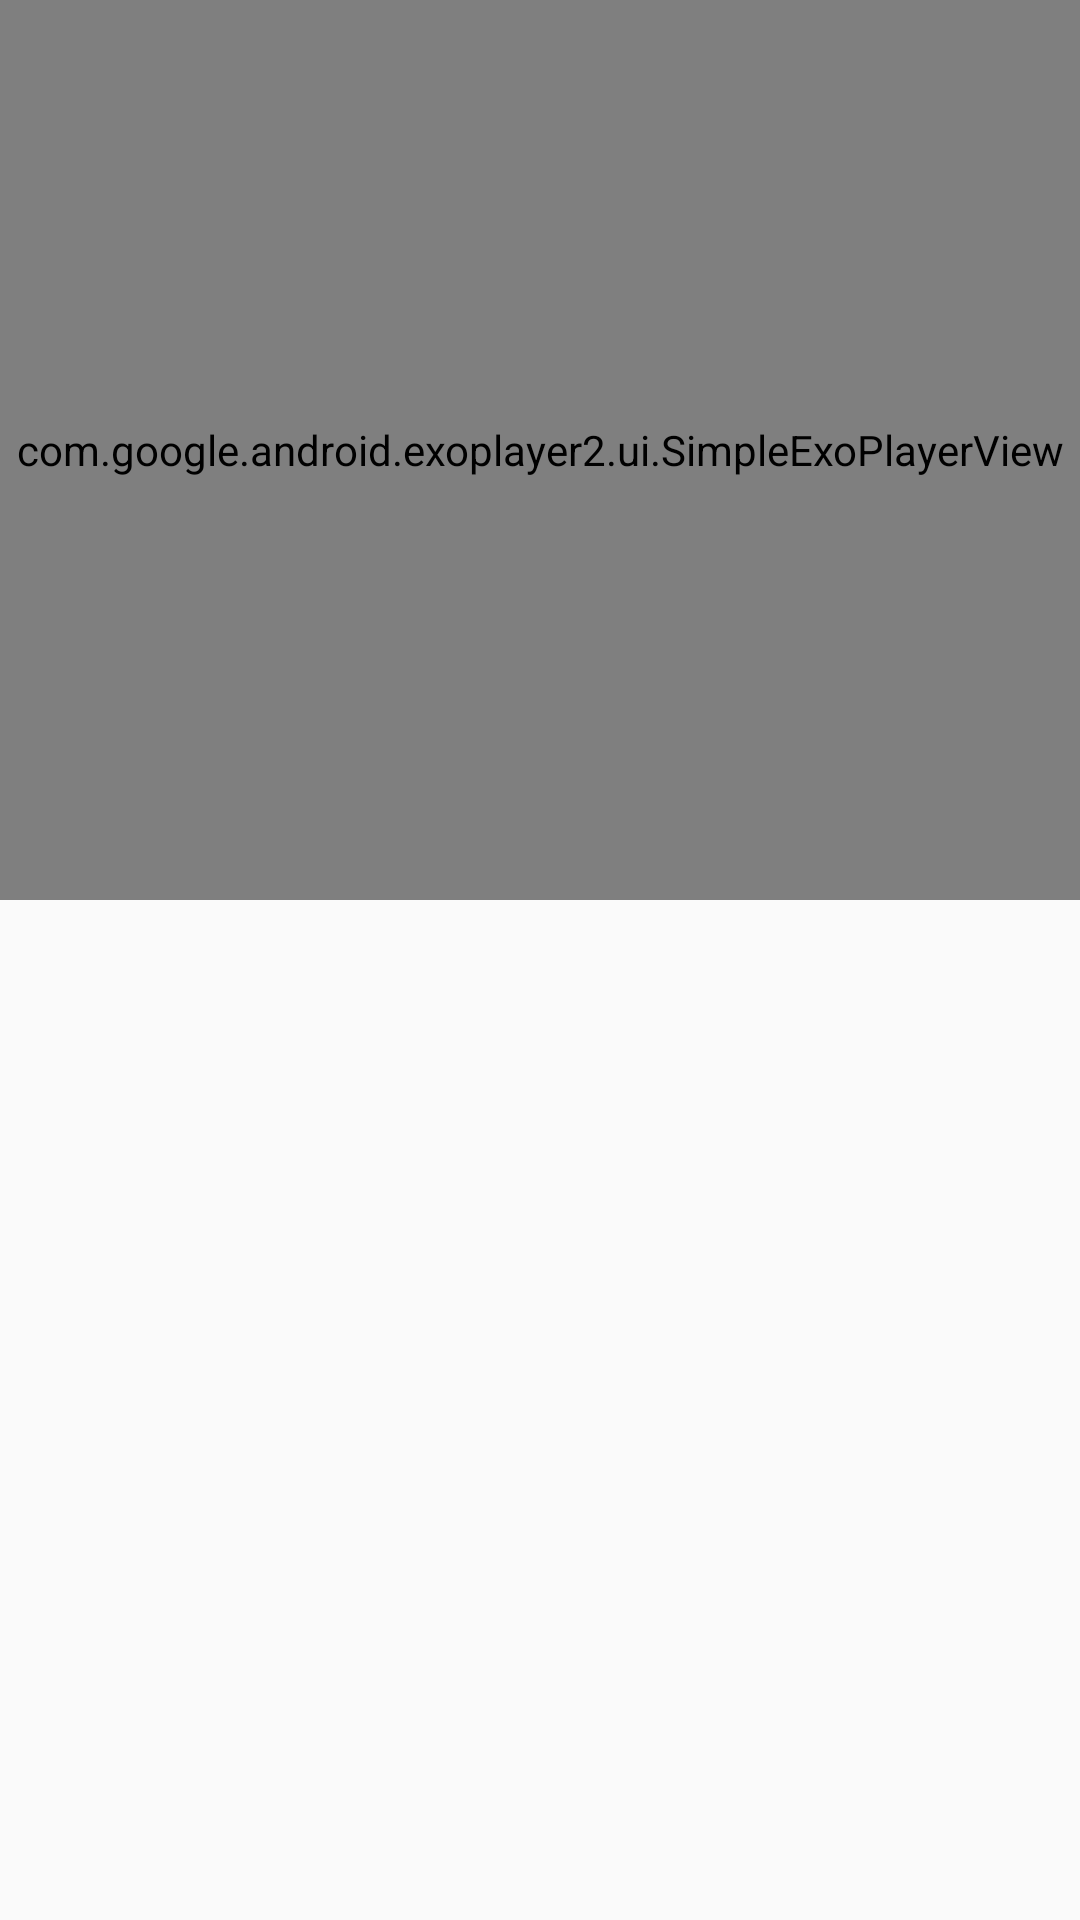

Layout XML and referenced resources for this Android screen:
<!-- AndroidManifest.xml: application theme AppTheme -->
<!-- res/layout/activity_instruction.xml -->
<?xml version="1.0" encoding="utf-8"?>
<android.support.v4.widget.NestedScrollView
    xmlns:android="http://schemas.android.com/apk/res/android"
    xmlns:app="http://schemas.android.com/apk/res-auto"
    xmlns:tools="http://schemas.android.com/tools"
    android:layout_width="match_parent"
    android:layout_height="match_parent"
    android:fillViewport="true"
    >

    <android.support.constraint.ConstraintLayout
        android:layout_width="match_parent"
        android:layout_height="match_parent"
        tools:context=".features.instruction.ui.InstructionActivity"
        >

        <com.google.android.exoplayer2.ui.SimpleExoPlayerView
            android:id="@+id/instructionVideo"
            android:layout_width="match_parent"
            android:layout_height="300dp"
            app:layout_constraintEnd_toEndOf="parent"
            app:layout_constraintStart_toStartOf="parent"
            app:layout_constraintTop_toTopOf="parent"
            />

        <ImageView
            android:id="@+id/instructionNoVideo"
            android:layout_width="match_parent"
            android:layout_height="300dp"
            android:background="#000000"
            android:contentDescription="@null"
            android:scaleType="centerInside"
            android:src="@drawable/icon_no_video"
            android:visibility="gone"
            app:layout_constraintEnd_toEndOf="parent"
            app:layout_constraintStart_toStartOf="parent"
            app:layout_constraintTop_toTopOf="parent"
            tools:visibility="visible"
            />

        <TextView
            android:id="@+id/instructionLabelTextView"
            android:layout_width="match_parent"
            android:layout_height="wrap_content"
            android:layout_marginEnd="16dp"
            android:layout_marginStart="16dp"
            android:layout_marginTop="16dp"
            app:layout_constraintEnd_toEndOf="parent"
            app:layout_constraintStart_toStartOf="parent"
            app:layout_constraintTop_toBottomOf="@+id/instructionVideo"
            tools:text="Instruction Label"
            />

        <TextView
            android:id="@+id/instructionTextView"
            android:layout_width="match_parent"
            android:layout_height="wrap_content"
            android:layout_marginEnd="16dp"
            android:layout_marginStart="16dp"
            android:layout_marginTop="8dp"
            app:layout_constraintEnd_toEndOf="parent"
            app:layout_constraintStart_toStartOf="parent"
            app:layout_constraintTop_toBottomOf="@id/instructionLabelTextView"
            tools:text="This is an instruction."
            />

        <TextView
            android:id="@+id/nextTextView"
            android:layout_width="match_parent"
            android:layout_height="wrap_content"
            android:layout_marginBottom="16dp"
            android:layout_marginEnd="16dp"
            android:layout_marginStart="16dp"
            android:background="?selectableItemBackground"
            android:clickable="true"
            android:focusable="true"
            app:layout_constraintBottom_toBottomOf="parent"
            app:layout_constraintEnd_toEndOf="parent"
            app:layout_constraintStart_toStartOf="parent"
            />

    </android.support.constraint.ConstraintLayout>

</android.support.v4.widget.NestedScrollView>
<!-- resources referenced by this layout -->
<resources>
  <!-- drawable icon_no_video (drawable) -->
  <vector android:height="100dp" android:viewportHeight="48"
      android:viewportWidth="48" android:width="100dp" xmlns:android="http://schemas.android.com/apk/res/android">
      <path android:fillColor="#FFFFFF" android:pathData="M8,12h22c2.2,0 4,1.8 4,4v16c0,2.2 -1.8,4 -4,4H8c-2.2,0 -4,-1.8 -4,-4V16c0,-2.2 1.8,-4 4,-4z"/>
      <path android:fillColor="#FFFFFF" android:pathData="M44,35l-10,-6V19l10,-6z"/>
      <path android:fillColor="#858585" android:pathData="M5,5l38,38"
          android:strokeColor="#858585" android:strokeLineJoin="round" android:strokeWidth="4"/>
  </vector>
  <style name="AppTheme" parent="Theme.AppCompat.Light.DarkActionBar">
          
          <item name="colorPrimary">@color/colorPrimary</item>
          <item name="colorPrimaryDark">@color/colorPrimaryDark</item>
          <item name="colorAccent">@color/colorAccent</item>
      </style>
  <color name="colorPrimary">#673AB7</color>
  <color name="colorPrimaryDark">#512DA8</color>
  <color name="colorAccent">#00BCD4</color>
</resources>
